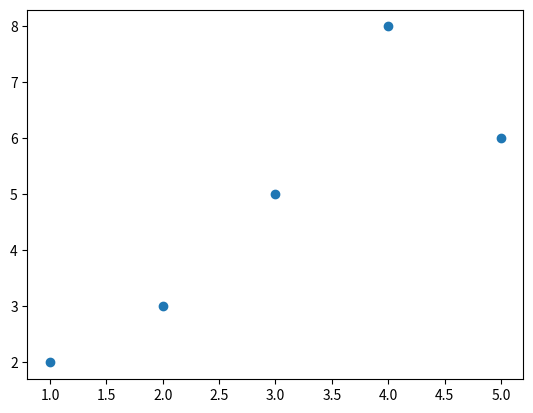
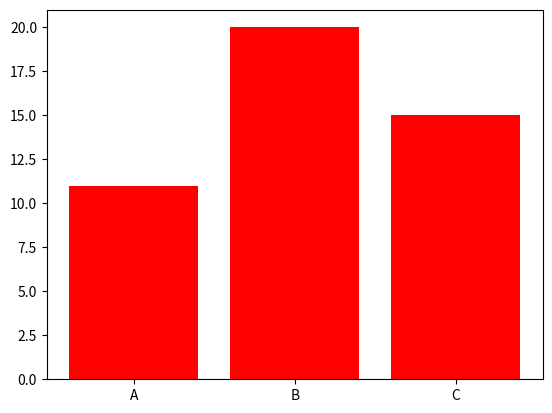

The script that saved these images, in order:
#scatter plots
import matplotlib.pyplot as plt
x=[1,2,3,4,5]
y=[2,3,5,8,6]
plt.scatter(x,y)
plt.show()

#bar charts
categories=['A','B',"C"]
values=[11,20,15]
plt.bar(categories,values,color="red")
plt.show()

# custmizing plots and sub plots
